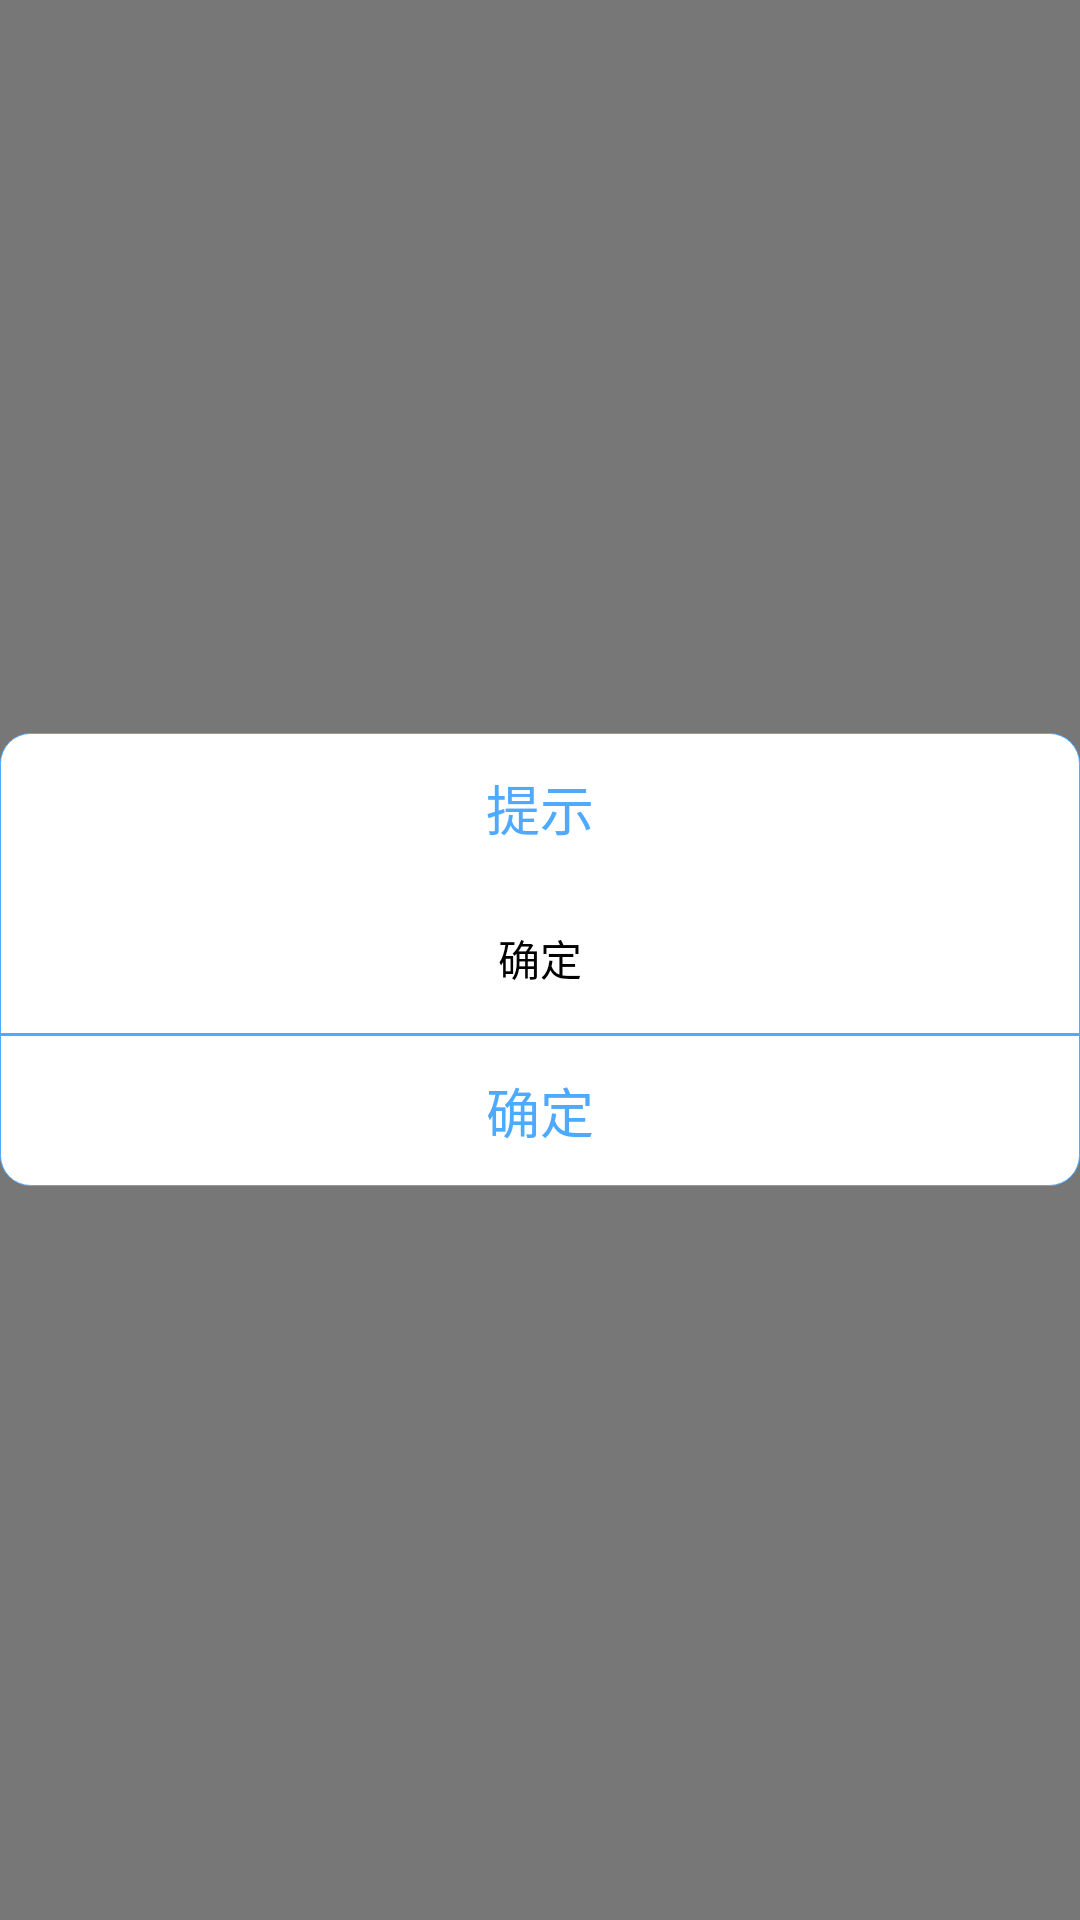

Android layout source for this screen:
<!-- AndroidManifest.xml: activity theme myTransparent -->
<!-- res/layout/activity_dailog.xml -->
<?xml version="1.0" encoding="utf-8"?>
<LinearLayout xmlns:android="http://schemas.android.com/apk/res/android"
    xmlns:tools="http://schemas.android.com/tools"
    android:layout_width="match_parent"
    android:layout_height="match_parent"
    tools:context="hsy.com.carousel.jpushdemo.DailogActivity">

    <LinearLayout
        android:layout_width="match_parent"
        android:layout_height="wrap_content"
        android:layout_gravity="center"
        android:background="@drawable/yuanjiao_bule"
        android:gravity="center"
        android:orientation="vertical">

        <LinearLayout
            android:layout_width="match_parent"
            android:layout_height="50dp">

            <TextView
                android:layout_width="match_parent"
                android:layout_height="match_parent"
                android:layout_weight="1"
                android:gravity="center"
                android:text="提示"
                android:textColor="@color/itemtextbg"
                android:textSize="18sp" />
        </LinearLayout>

        <LinearLayout
            android:layout_width="match_parent"
            android:layout_height="50dp">

            <TextView
                android:id="@+id/content"
                android:layout_width="match_parent"
                android:layout_height="match_parent"
                android:layout_weight="1"
                android:gravity="center"
                android:text="确定"
                android:textColor="@android:color/black"
                android:textSize="14sp" />
        </LinearLayout>

        <View
            android:layout_width="match_parent"
            android:layout_height="1dp"
            android:background="@color/itemtextbg"></View>

        <LinearLayout
            android:layout_width="match_parent"
            android:layout_height="50dp">

            <TextView
                android:id="@+id/ok"
                android:layout_width="match_parent"
                android:layout_height="match_parent"
                android:layout_weight="1"
                android:gravity="center"
                android:text="确定"
                android:textColor="@color/itemtextbg"
                android:textSize="18sp" />
        </LinearLayout>

    </LinearLayout>

</LinearLayout>
<!-- resources referenced by this layout -->
<resources>
  <color name="itemtextbg">#4EAAFE</color>
  <!-- drawable yuanjiao_bule (drawable) -->
  <?xml version="1.0" encoding="utf-8"?>
  <shape xmlns:android="http://schemas.android.com/apk/res/android" >
  <solid android:color="@android:color/white"/>
      <corners android:radius="10dp" />
  
      <stroke
          android:width="1px"
          android:color="@color/itemtextbg" />
  
  </shape>
  <style name="myTransparent" parent="android:style/Theme.Dialog">
          <item name="android:windowBackground">@color/transparent</item>
          <item name="android:windowNoTitle">true</item>
          <item name="android:windowIsTranslucent">true</item>
      </style>
  <color name="transparent">#88000000</color>
</resources>
